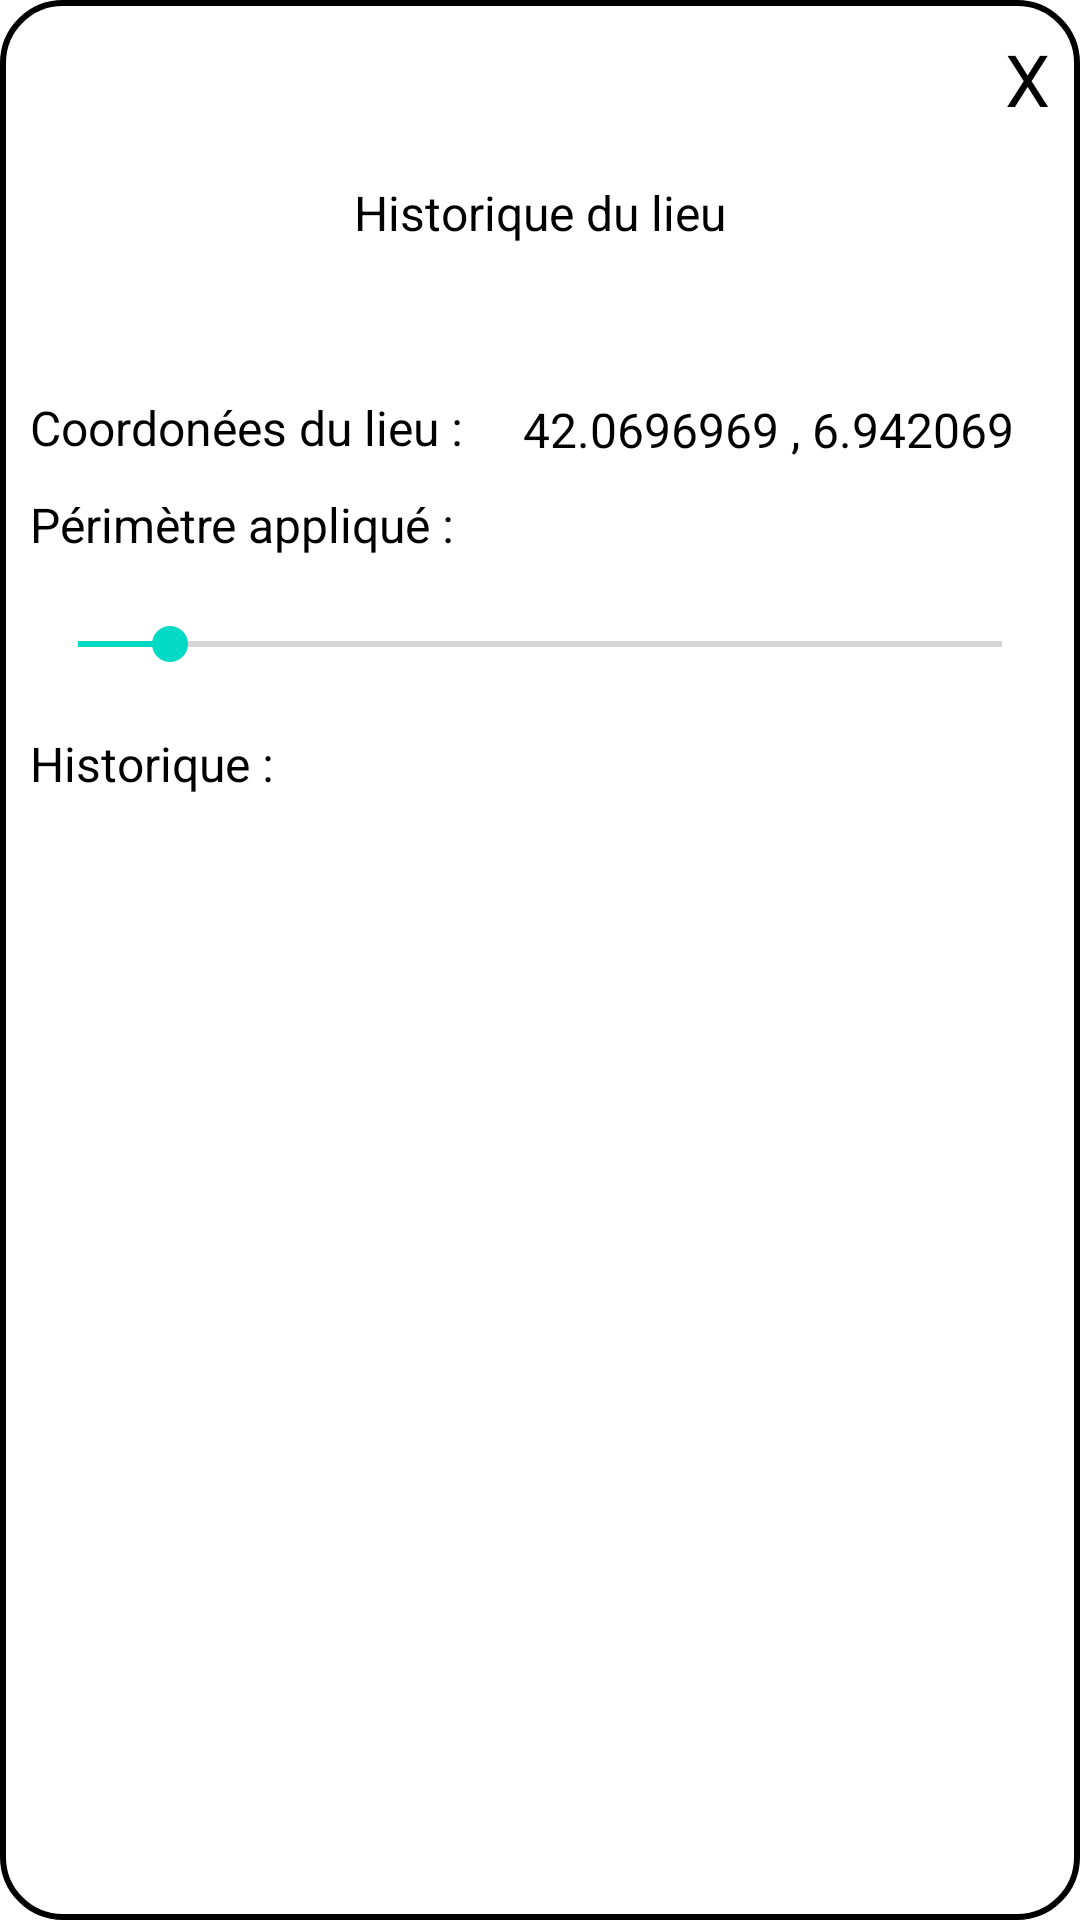

Reconstruct the res/layout file that produces this screen, plus the resources it refers to.
<!-- AndroidManifest.xml: application theme Theme.Poseidon -->
<!-- res/layout/fragment_historic.xml -->
<?xml version="1.0" encoding="utf-8"?>
<androidx.constraintlayout.widget.ConstraintLayout
    xmlns:android="http://schemas.android.com/apk/res/android"
    xmlns:tools="http://schemas.android.com/tools"
    xmlns:app="http://schemas.android.com/apk/res-auto"
    android:layout_width="match_parent"
    android:layout_height="500dp"
    android:layout_marginTop="20dp"
    android:layout_marginRight="10dp"
    android:layout_marginLeft="10dp"
    android:layout_marginBottom="20dp"
    android:layout_gravity="center"
    android:padding="10dp"
    android:background="@drawable/popup"
    tools:context=".fragments.weathercondition.WeatherConditionCreatorFragment"
    >

    <TextView
        android:id="@+id/label_historic"
        android:layout_marginTop="50dp"
        android:layout_width="wrap_content"
        android:layout_height="wrap_content"
        android:text="@string/fragment_history_histordulieu"
        android:layout_marginBottom="50dp"
        android:textColor="@color/black"
        android:textSize="16sp"
        app:layout_constraintEnd_toEndOf="@+id/close_button"
        app:layout_constraintLeft_toLeftOf="parent"
        app:layout_constraintStart_toStartOf="parent"
        app:layout_constraintTop_toTopOf="parent" />

    <TextView
        android:id="@+id/label_coordinates"
        android:layout_width="148dp"
        android:layout_height="23dp"
        android:layout_marginTop="50dp"
        android:text="@string/fragment_history_coordulieu"
        android:layout_marginBottom="20dp"
        android:textColor="@color/black"
        android:textSize="16sp"
        app:layout_constraintStart_toStartOf="parent"
        app:layout_constraintTop_toBottomOf="@id/label_historic" />

    <TextView
        android:id="@+id/coordinates_value"
        android:layout_width="wrap_content"
        android:layout_height="wrap_content"
        android:text="42.0696969 , 6.942069"
        android:textColor="@color/black"
        android:textSize="16sp"

        app:layout_constraintBottom_toBottomOf="@+id/label_coordinates"
        app:layout_constraintEnd_toEndOf="parent"
        app:layout_constraintHorizontal_bias="0.58"
        app:layout_constraintStart_toEndOf="@+id/label_coordinates"
        app:layout_constraintTop_toTopOf="@+id/label_coordinates" />

    <TextView
        android:id="@+id/label_perim"
        android:layout_marginTop="10dp"
        android:layout_marginBottom="20dp"
        android:layout_width="wrap_content"
        android:layout_height="wrap_content"
        android:text="@string/fragment_history_perimdapp"
        android:textColor="@color/black"
        android:textSize="16sp"
        app:layout_constraintStart_toStartOf="parent"
        app:layout_constraintTop_toBottomOf="@+id/coordinates_value" />

    <SeekBar
        android:id="@+id/range"
        android:layout_marginTop="20dp"
        android:layout_width="match_parent"
        android:layout_height="wrap_content"
        android:progress="10"
        app:layout_constraintHorizontal_bias="1.0"
        app:layout_constraintLeft_toLeftOf="parent"
        app:layout_constraintRight_toRightOf="parent"
        app:layout_constraintTop_toBottomOf="@+id/label_perim" />

    <TextView
        android:id="@+id/label_historicList"
        android:layout_marginTop="20dp"
        android:layout_marginBottom="20dp"
        android:layout_width="wrap_content"
        android:layout_height="wrap_content"
        android:text="@string/fragment_history_hisoriclistlabel"
        android:textColor="@color/black"
        android:textSize="16sp"
        app:layout_constraintStart_toStartOf="parent"
        app:layout_constraintTop_toBottomOf="@+id/range" />

    <ListView
        android:id="@+id/history_list"
        android:layout_marginTop="20dp"
        android:layout_width="match_parent"
        android:layout_height="0dp"
        android:layout_marginBottom="3dp"
        android:layout_weight="1"
        app:layout_constraintTop_toBottomOf="@id/label_historicList"
        app:layout_constraintStart_toStartOf="parent"
        app:layout_constraintEnd_toEndOf="parent"
        android:orientation="horizontal"
        tools:listitem="@layout/history_item"
        />

    <TextView
        android:id="@+id/close_button"
        android:textColor="@color/black"
        android:layout_width="wrap_content"
        android:layout_height="wrap_content"
        android:text="@string/weather_condition_creator_close_button"
        android:textSize="24sp"
        app:layout_constraintTop_toTopOf="parent"
        app:layout_constraintEnd_toEndOf="parent"

        />

</androidx.constraintlayout.widget.ConstraintLayout>
<!-- res/layout/history_item.xml (included above) -->
<androidx.constraintlayout.widget.ConstraintLayout xmlns:android="http://schemas.android.com/apk/res/android"
    android:layout_width="match_parent"
    android:layout_height="wrap_content"
    xmlns:app="http://schemas.android.com/apk/res-auto"
    android:orientation="vertical">

    <ImageView
        android:id="@+id/condition_meteo_image"
        android:layout_width="55dp"
        android:layout_height="55dp"
        android:background="@drawable/profile_history_layout_circle_background"
        android:src="@drawable/ic_weather_rain"
        android:layout_margin="12dp"
        android:padding="12dp"
        app:layout_constraintStart_toStartOf="parent"
        app:layout_constraintTop_toTopOf="parent"
        app:layout_constraintBottom_toBottomOf="parent"
        android:contentDescription="@string/image_meteo" />

    <LinearLayout
        android:id="@+id/state_layout"
        android:layout_width="wrap_content"
        android:layout_height="wrap_content"
        android:orientation="vertical"
        app:layout_constraintBottom_toBottomOf="parent"
        app:layout_constraintStart_toEndOf="@id/condition_meteo_image"
        app:layout_constraintTop_toTopOf="parent">

        <TextView
            android:id="@+id/date"
            android:layout_width="wrap_content"
            android:layout_marginStart="1dp"
            android:layout_height="wrap_content"
            android:layout_gravity="center"
            android:textColor="@color/black"
            android:text="@string/profile_history_item_sample_date" />
    </LinearLayout>

</androidx.constraintlayout.widget.ConstraintLayout>
<!-- resources referenced by this layout -->
<resources>
  <color name="black">#FF000000</color>
  <!-- drawable ic_weather_rain: vector/xml drawable (drawable, 2939 chars, omitted) -->
  <!-- drawable popup (drawable) -->
  <shape xmlns:android="http://schemas.android.com/apk/res/android">
      <solid android:color="#FFFFFF" />
      <corners android:radius="20dp" />
      <stroke android:width="2dp" android:color="#000000" />
  </shape>
  <!-- drawable profile_history_layout_circle_background (drawable) -->
  <shape xmlns:android="http://schemas.android.com/apk/res/android"
      android:shape="oval">
  
      <solid android:color="@android:color/white" />
      <stroke
          android:width="2dp"
          android:color="@android:color/black" />
  
  </shape>
  <string name="fragment_history_coordulieu">Coordonées du lieu :</string>
  <string name="fragment_history_hisoriclistlabel">Historique :</string>
  <string name="fragment_history_histordulieu">Historique du lieu</string>
  <string name="fragment_history_perimdapp">Périmètre appliqué :</string>
  <string name="image_meteo">Image météo</string>
  <string name="profile_history_item_sample_date">08/05/2023</string>
  <string name="weather_condition_creator_close_button">X</string>
  <style name="Theme.Poseidon" parent="Theme.MaterialComponents.DayNight.NoActionBar">
          
          <item name="colorPrimary">@color/blue_600</item>
          <item name="colorPrimaryVariant">@color/blue_800</item>
          <item name="colorOnPrimary">@color/white</item>
          
          <item name="colorSecondary">@color/teal_200</item>
          <item name="colorSecondaryVariant">@color/teal_700</item>
          <item name="colorOnSecondary">@color/black</item>
          
          <item name="android:statusBarColor">?attr/colorPrimaryVariant</item>
          
      </style>
  <color name="blue_600">#1E88E5</color>
  <color name="blue_800">#1565C0</color>
  <color name="white">#FFFFFFFF</color>
  <color name="teal_200">#FF03DAC5</color>
  <color name="teal_700">#FF018786</color>
</resources>
